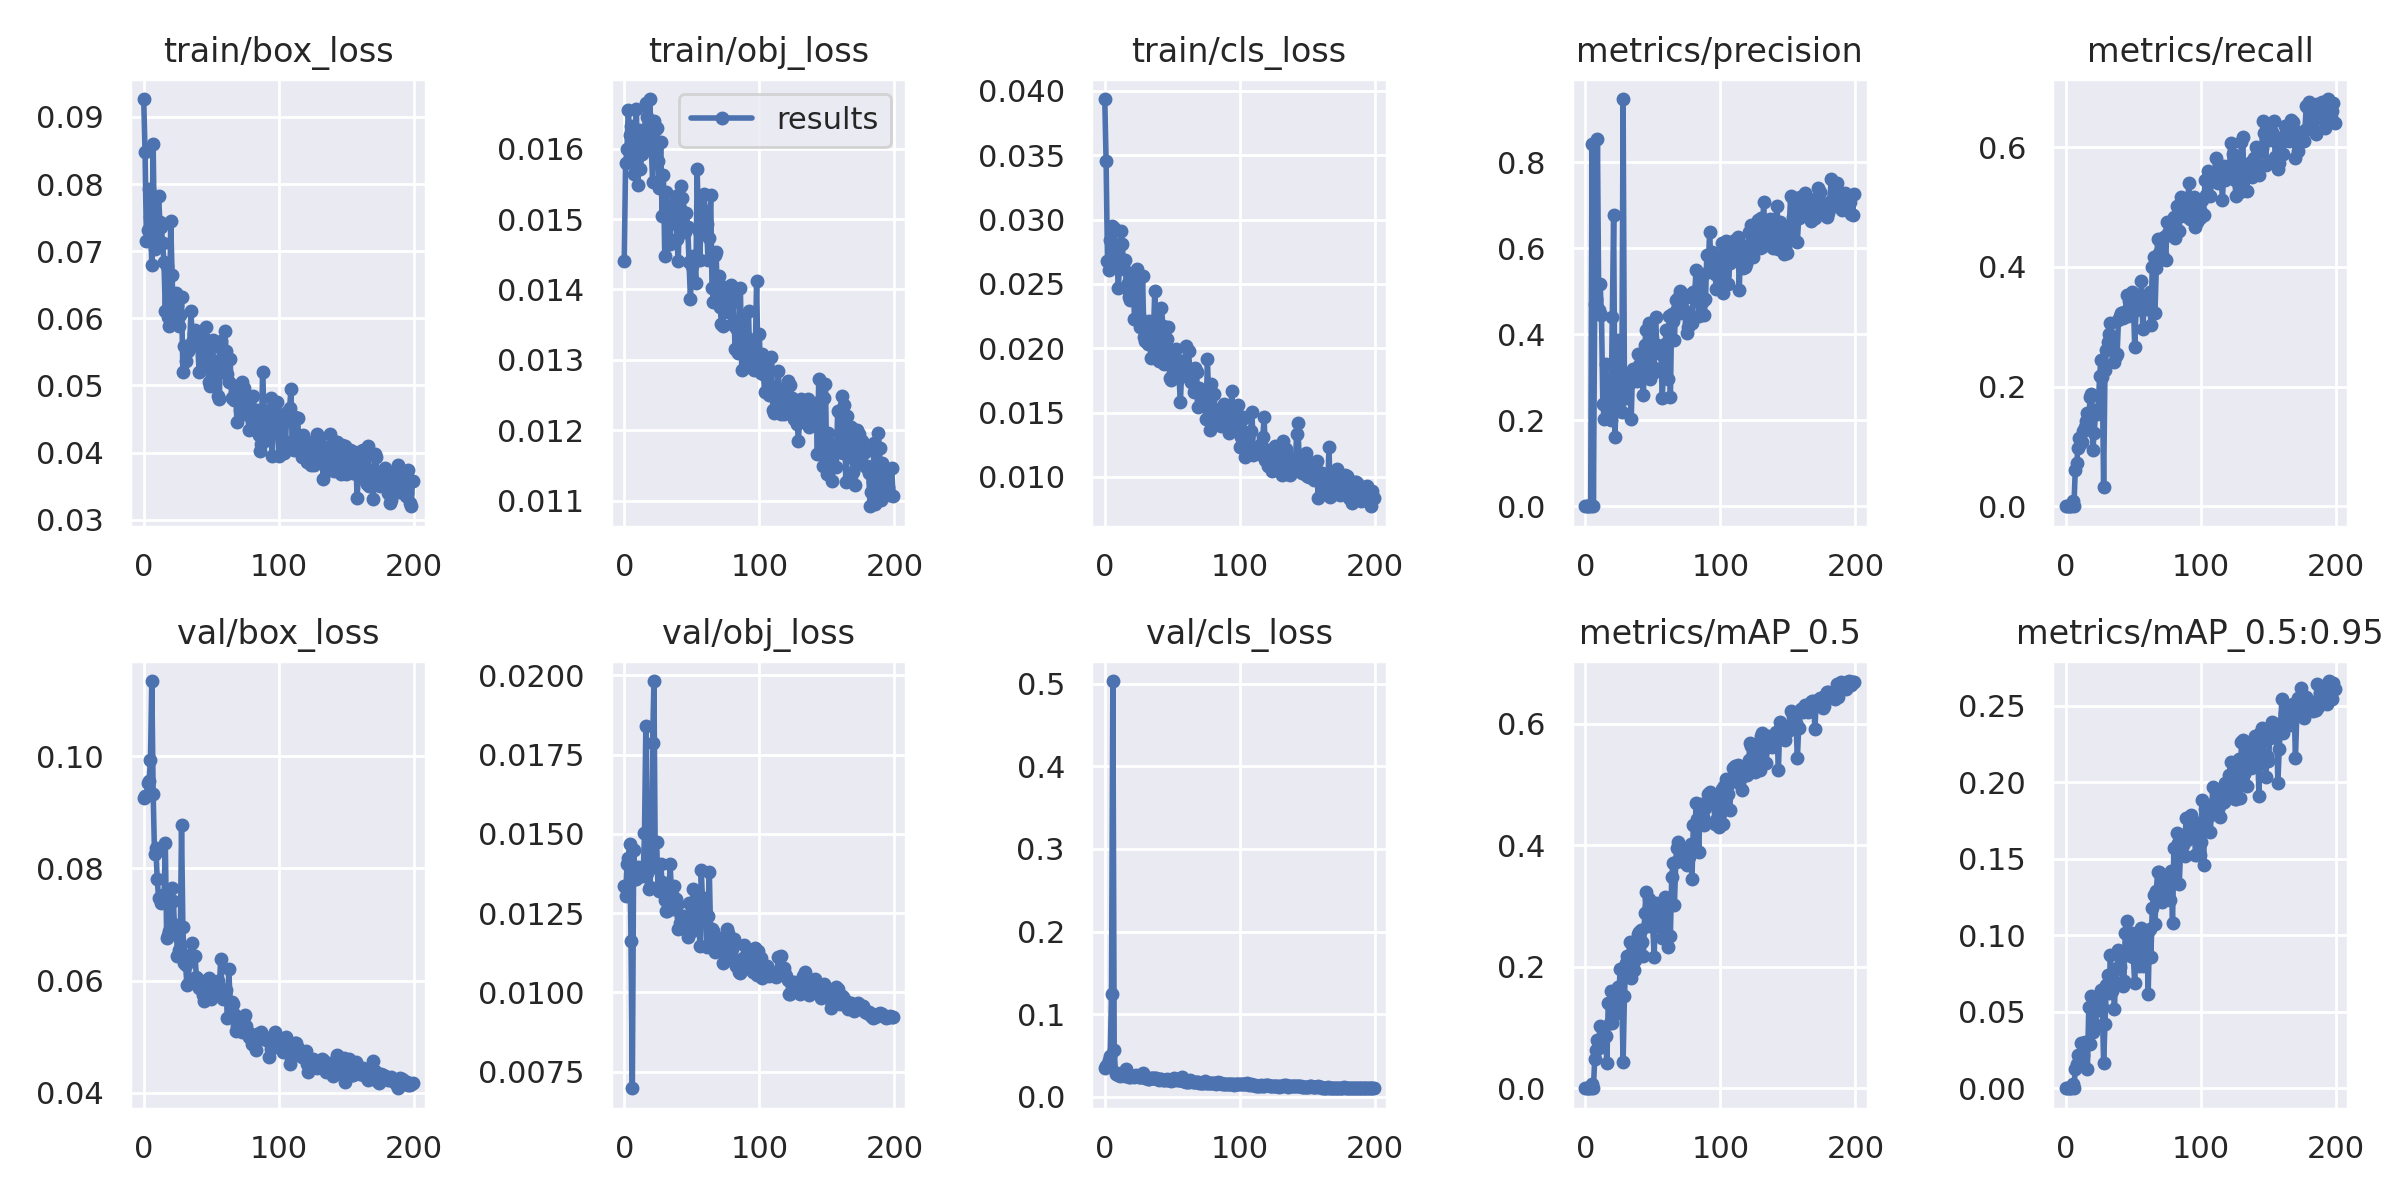

The table this chart was drawn from, first rows:
epoch, train/box_loss, train/obj_loss, train/cls_loss, metrics/precision, metrics/recall, metrics/mAP_0.5, metrics/mAP_0.5:0.95, val/box_loss, val/obj_loss, val/cls_loss, x/lr0, x/lr1, x/lr2
0, 0.09266, 0.0144, 0.03937, 0, 0, 0, 0, 0.09248, 0.01336, 0.03446, 0.0865, 0.0015, 0.0015
1, 0.08478, 0.0158, 0.03453, 0, 0, 0, 0, 0.09294, 0.01303, 0.03682, 0.07208, 0.003085, 0.003085
2, 0.07149, 0.01599, 0.02678, 0, 0, 0, 0, 0.09292, 0.01406, 0.03793, 0.05765, 0.004653, 0.004653
3, 0.07313, 0.01655, 0.02606, 0, 0, 0, 0, 0.09515, 0.01424, 0.04387, 0.04321, 0.006206, 0.006206
4, 0.07923, 0.01619, 0.02843, 0, 0, 0, 0, 0.09562, 0.01469, 0.04886, 0.02874, 0.007744, 0.007744
5, 0.07511, 0.01632, 0.02947, 0.8421, 0.009363, 0.006608, 0.002584, 0.09933, 0.01162, 0.1246, 0.01426, 0.009265, 0.009265
6, 0.06793, 0.01594, 0.02677, 0, 0, 0, 0, 0.1134, 0.006974, 0.5033, 0.009703, 0.009703, 0.009703
7, 0.08596, 0.01563, 0.02936, 0.471, 0.06019, 0.04867, 0.01283, 0.09326, 0.01448, 0.05674, 0.009703, 0.009703, 0.009703
8, 0.07039, 0.01605, 0.02792, 0.4814, 0.07153, 0.06321, 0.01579, 0.08258, 0.01356, 0.02739, 0.009654, 0.009654, 0.009654
9, 0.0728, 0.01656, 0.02722, 0.8546, 0.09669, 0.07941, 0.02196, 0.08361, 0.01357, 0.02893, 0.009604, 0.009604, 0.009604
10, 0.07147, 0.01549, 0.0247, 0.4563, 0.1144, 0.07684, 0.02086, 0.07814, 0.01396, 0.02627, 0.009555, 0.009555, 0.009555
11, 0.0782, 0.01626, 0.02634, 0.5165, 0.106, 0.1021, 0.02939, 0.07463, 0.01367, 0.02531, 0.009505, 0.009505, 0.009505
12, 0.0744, 0.01571, 0.02913, 0.4448, 0.108, 0.0673, 0.01607, 0.0746, 0.01382, 0.02629, 0.009456, 0.009456, 0.009456
13, 0.07366, 0.01593, 0.02813, 0.2369, 0.1259, 0.08619, 0.02205, 0.07382, 0.01395, 0.02675, 0.009406, 0.009406, 0.009406
14, 0.0712, 0.01626, 0.02614, 0.2029, 0.133, 0.08858, 0.03042, 0.07533, 0.01366, 0.02594, 0.009357, 0.009357, 0.009357
15, 0.06839, 0.01613, 0.02684, 0.3308, 0.1417, 0.08602, 0.0281, 0.07433, 0.01502, 0.02548, 0.009307, 0.009307, 0.009307
16, 0.06105, 0.01665, 0.02472, 0.2464, 0.1558, 0.04133, 0.01255, 0.08456, 0.01841, 0.03369, 0.009258, 0.009258, 0.009258
17, 0.06778, 0.01645, 0.02509, 0.2894, 0.1448, 0.1412, 0.05308, 0.0675, 0.01375, 0.02514, 0.009208, 0.009208, 0.009208
18, 0.06024, 0.01629, 0.02398, 0.2097, 0.1827, 0.1074, 0.02922, 0.06813, 0.01327, 0.02441, 0.009158, 0.009158, 0.009158
19, 0.05887, 0.0167, 0.02378, 0.1994, 0.1876, 0.1607, 0.06052, 0.06878, 0.01332, 0.02419, 0.009109, 0.009109, 0.009109
20, 0.07446, 0.01604, 0.02479, 0.4398, 0.09344, 0.1075, 0.03685, 0.06983, 0.0143, 0.0249, 0.009059, 0.009059, 0.009059
21, 0.06652, 0.01553, 0.02557, 0.6767, 0.1225, 0.1358, 0.05696, 0.07652, 0.01787, 0.02531, 0.00901, 0.00901, 0.00901
22, 0.05998, 0.01639, 0.02226, 0.1609, 0.1554, 0.1228, 0.04157, 0.07415, 0.01982, 0.02431, 0.00896, 0.00896, 0.00896
23, 0.063, 0.01626, 0.02401, 0.2817, 0.155, 0.1503, 0.05147, 0.06831, 0.01395, 0.02613, 0.008911, 0.008911, 0.008911
24, 0.06375, 0.01629, 0.02613, 0.3867, 0.1622, 0.1667, 0.05111, 0.06994, 0.01475, 0.02505, 0.008861, 0.008861, 0.008861
25, 0.062, 0.01583, 0.02262, 0.2406, 0.2173, 0.1669, 0.05695, 0.06438, 0.01329, 0.02367, 0.008812, 0.008812, 0.008812
26, 0.05889, 0.01544, 0.02167, 0.2909, 0.2442, 0.1971, 0.06425, 0.06548, 0.01321, 0.02339, 0.008762, 0.008762, 0.008762
27, 0.06045, 0.0161, 0.02174, 0.22, 0.2165, 0.1532, 0.05337, 0.06562, 0.01406, 0.02338, 0.008713, 0.008713, 0.008713
28, 0.06317, 0.01504, 0.02561, 0.9469, 0.03184, 0.04306, 0.01627, 0.08765, 0.01349, 0.0284, 0.008663, 0.008663, 0.008663
29, 0.05201, 0.01562, 0.02086, 0.2632, 0.2272, 0.1522, 0.04219, 0.06961, 0.01339, 0.0238, 0.008614, 0.008614, 0.008614
30, 0.05586, 0.01448, 0.02053, 0.2529, 0.2605, 0.2059, 0.06724, 0.06315, 0.01292, 0.02308, 0.008564, 0.008564, 0.008564
31, 0.05364, 0.01539, 0.02067, 0.3006, 0.2745, 0.2177, 0.07426, 0.06282, 0.01256, 0.02238, 0.008515, 0.008515, 0.008515
32, 0.05514, 0.01505, 0.02036, 0.2866, 0.2879, 0.2185, 0.06222, 0.05927, 0.01257, 0.02172, 0.008466, 0.008466, 0.008466
33, 0.05518, 0.01502, 0.02213, 0.2866, 0.3063, 0.2402, 0.0868, 0.05945, 0.01311, 0.02111, 0.008416, 0.008416, 0.008416
34, 0.05579, 0.01465, 0.01927, 0.2022, 0.2692, 0.1812, 0.06357, 0.06452, 0.01404, 0.02277, 0.008367, 0.008367, 0.008367
35, 0.06115, 0.01518, 0.02126, 0.3202, 0.2613, 0.2182, 0.0707, 0.06428, 0.0131, 0.02233, 0.008317, 0.008317, 0.008317
36, 0.05641, 0.01495, 0.0208, 0.3175, 0.2404, 0.1944, 0.05151, 0.06669, 0.01263, 0.0225, 0.008268, 0.008268, 0.008268
37, 0.05768, 0.01522, 0.02442, 0.3015, 0.2509, 0.2106, 0.07803, 0.06447, 0.01337, 0.02235, 0.008218, 0.008218, 0.008218
38, 0.05832, 0.01533, 0.02187, 0.292, 0.2552, 0.2315, 0.07856, 0.06442, 0.01294, 0.02245, 0.008169, 0.008169, 0.008169
39, 0.05738, 0.01471, 0.01932, 0.3546, 0.3122, 0.2538, 0.09015, 0.06064, 0.01276, 0.02118, 0.008119, 0.008119, 0.008119
40, 0.05614, 0.01441, 0.01899, 0.3286, 0.3182, 0.2572, 0.07956, 0.06036, 0.01201, 0.02033, 0.00807, 0.00807, 0.00807
41, 0.052, 0.01516, 0.01992, 0.2967, 0.3239, 0.2603, 0.08822, 0.05867, 0.01219, 0.02094, 0.00802, 0.00802, 0.00802
42, 0.05593, 0.01547, 0.02316, 0.317, 0.315, 0.2407, 0.06689, 0.05999, 0.01237, 0.0209, 0.007971, 0.007971, 0.007971
43, 0.05811, 0.0153, 0.02173, 0.2583, 0.3244, 0.2181, 0.06987, 0.0588, 0.01226, 0.0203, 0.007921, 0.007921, 0.007921
44, 0.05298, 0.01482, 0.01876, 0.3756, 0.324, 0.2879, 0.1013, 0.0574, 0.01241, 0.01983, 0.007872, 0.007872, 0.007872
45, 0.05702, 0.01482, 0.02012, 0.4089, 0.3537, 0.3229, 0.1094, 0.05632, 0.012, 0.02003, 0.007822, 0.007822, 0.007822
46, 0.05865, 0.01508, 0.02072, 0.3494, 0.3177, 0.2679, 0.09064, 0.05684, 0.01234, 0.02162, 0.007772, 0.007772, 0.007772
47, 0.05438, 0.01488, 0.02163, 0.4262, 0.3428, 0.3117, 0.101, 0.05826, 0.01175, 0.01996, 0.007723, 0.007723, 0.007723
48, 0.05058, 0.01439, 0.01768, 0.2962, 0.3346, 0.2774, 0.08635, 0.06051, 0.01281, 0.02076, 0.007673, 0.007673, 0.007673
49, 0.04992, 0.01387, 0.01752, 0.3924, 0.3574, 0.3048, 0.1015, 0.0572, 0.0123, 0.01932, 0.007624, 0.007624, 0.007624
50, 0.05576, 0.01433, 0.01872, 0.3102, 0.3462, 0.265, 0.08606, 0.05672, 0.01194, 0.02076, 0.007574, 0.007574, 0.007574
51, 0.05672, 0.01448, 0.01946, 0.3224, 0.2655, 0.216, 0.06867, 0.06001, 0.01325, 0.02256, 0.007525, 0.007525, 0.007525
52, 0.05165, 0.01442, 0.01779, 0.4407, 0.3278, 0.3051, 0.09674, 0.05755, 0.01206, 0.0204, 0.007476, 0.007476, 0.007476
53, 0.05316, 0.01409, 0.01993, 0.3758, 0.3512, 0.2822, 0.09396, 0.05928, 0.01296, 0.0215, 0.007426, 0.007426, 0.007426
54, 0.05362, 0.01571, 0.01875, 0.3598, 0.3427, 0.2826, 0.08002, 0.05874, 0.01238, 0.0198, 0.007377, 0.007377, 0.007377
55, 0.04838, 0.01483, 0.01765, 0.3649, 0.3297, 0.2916, 0.09937, 0.05992, 0.01275, 0.01978, 0.007327, 0.007327, 0.007327
56, 0.04804, 0.01442, 0.01583, 0.3532, 0.3768, 0.3026, 0.1049, 0.05878, 0.01147, 0.01966, 0.007278, 0.007278, 0.007278
57, 0.05656, 0.01515, 0.01837, 0.2516, 0.2957, 0.2473, 0.0802, 0.0638, 0.01386, 0.02345, 0.007228, 0.007228, 0.007228
58, 0.05534, 0.01506, 0.01903, 0.3259, 0.3353, 0.2607, 0.08181, 0.05849, 0.0129, 0.01944, 0.007178, 0.007178, 0.007178
59, 0.05255, 0.01536, 0.018, 0.3765, 0.3471, 0.3146, 0.09542, 0.05679, 0.01299, 0.01877, 0.007129, 0.007129, 0.007129
... 140 more rows
